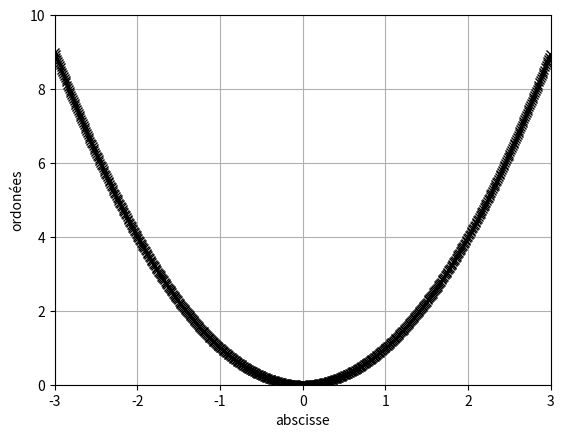

Python code for this plot:
# [redacted]

from matplotlib.pyplot import *

axis([-3, 3, 0, 10])
grid(True)
xlabel('abscisse')
ylabel('ordonées')

pos_point = -3
for i in range(600):
	plot(pos_point, pos_point ** 2, 'kx')
	pos_point += 0.01

show()
